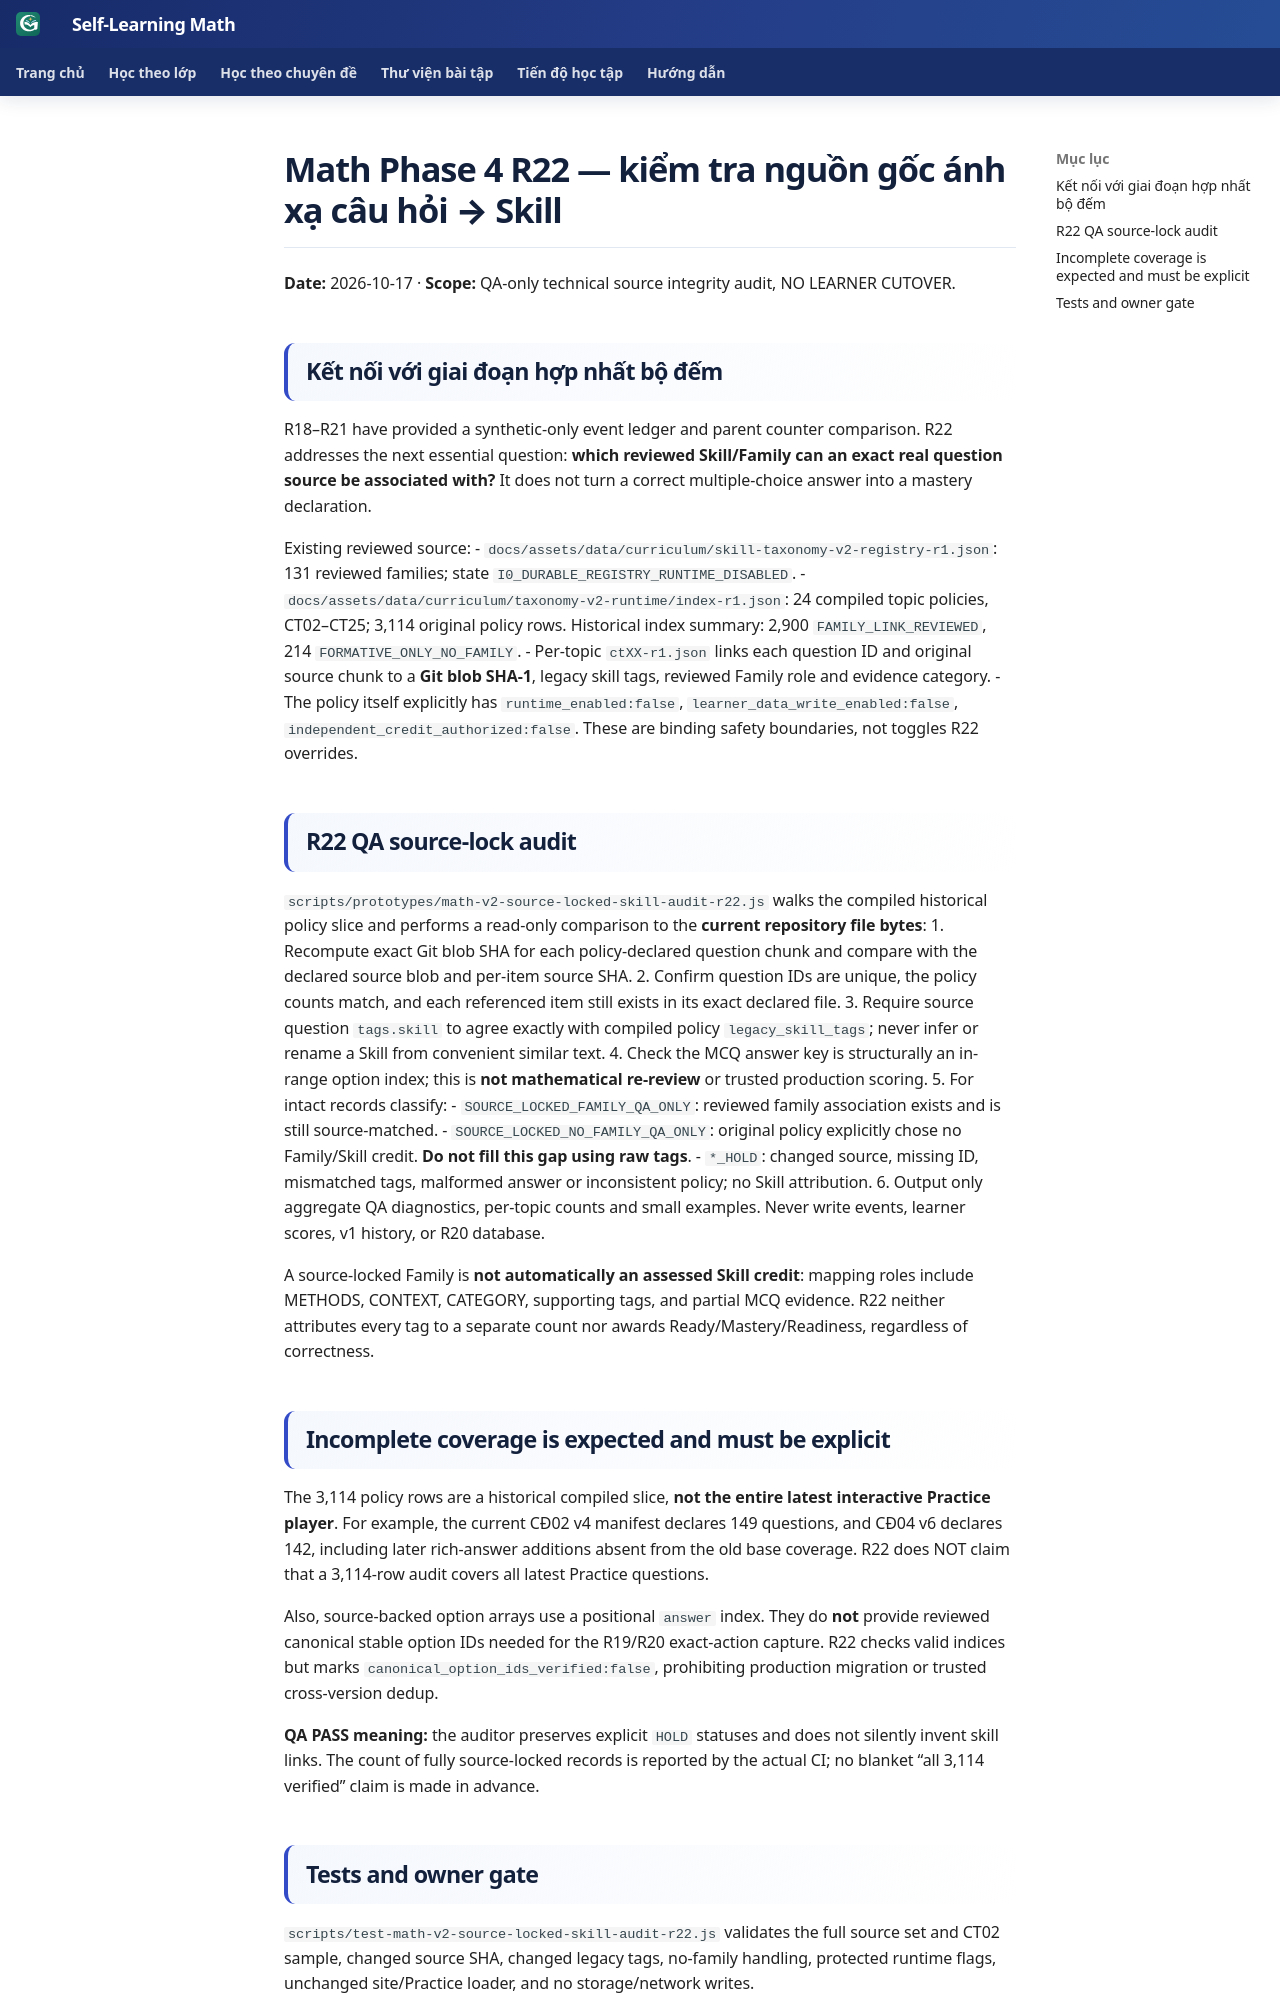

repository: TMA2015/roadmap-toan-thcs · page: collaboration/math-phase4-r22-source-locked-skill-preflight-20261017/index.html · generator: mkdocs

# Math Phase 4 R22 — kiểm tra nguồn gốc ánh xạ câu hỏi → Skill

**Date:** 2026-10-17 · **Scope:** QA-only technical source integrity audit, NO LEARNER CUTOVER.

## Kết nối với giai đoạn hợp nhất bộ đếm

R18–R21 have provided a synthetic-only event ledger and parent counter comparison. R22 addresses the next essential question: **which reviewed Skill/Family can an exact real question source be associated with?** It does not turn a correct multiple-choice answer into a mastery declaration.

Existing reviewed source:
- `docs/assets/data/curriculum/skill-taxonomy-v2-registry-r1.json`: 131 reviewed families; state `I0_DURABLE_REGISTRY_RUNTIME_DISABLED`.
- `docs/assets/data/curriculum/taxonomy-v2-runtime/index-r1.json`: 24 compiled topic policies, CT02–CT25; 3,114 original policy rows. Historical index summary: 2,900 `FAMILY_LINK_REVIEWED`, 214 `FORMATIVE_ONLY_NO_FAMILY`.
- Per-topic `ctXX-r1.json` links each question ID and original source chunk to a **Git blob SHA-1**, legacy skill tags, reviewed Family role and evidence category.
- The policy itself explicitly has `runtime_enabled:false`, `learner_data_write_enabled:false`, `independent_credit_authorized:false`. These are binding safety boundaries, not toggles R22 overrides.

## R22 QA source-lock audit

`scripts/prototypes/math-v2-source-locked-skill-audit-r22.js` walks the compiled historical policy slice and performs a read-only comparison to the **current repository file bytes**:
1. Recompute exact Git blob SHA for each policy-declared question chunk and compare with the declared source blob and per-item source SHA.
2. Confirm question IDs are unique, the policy counts match, and each referenced item still exists in its exact declared file.
3. Require source question `tags.skill` to agree exactly with compiled policy `legacy_skill_tags`; never infer or rename a Skill from convenient similar text.
4. Check the MCQ answer key is structurally an in-range option index; this is **not mathematical re-review** or trusted production scoring.
5. For intact records classify:
   - `SOURCE_LOCKED_FAMILY_QA_ONLY`: reviewed family association exists and is still source-matched.
   - `SOURCE_LOCKED_NO_FAMILY_QA_ONLY`: original policy explicitly chose no Family/Skill credit. **Do not fill this gap using raw tags**.
   - `*_HOLD`: changed source, missing ID, mismatched tags, malformed answer or inconsistent policy; no Skill attribution.
6. Output only aggregate QA diagnostics, per-topic counts and small examples. Never write events, learner scores, v1 history, or R20 database.

A source-locked Family is **not automatically an assessed Skill credit**: mapping roles include METHODS, CONTEXT, CATEGORY, supporting tags, and partial MCQ evidence. R22 neither attributes every tag to a separate count nor awards Ready/Mastery/Readiness, regardless of correctness.

## Incomplete coverage is expected and must be explicit

The 3,114 policy rows are a historical compiled slice, **not the entire latest interactive Practice player**. For example, the current CĐ02 v4 manifest declares 149 questions, and CĐ04 v6 declares 142, including later rich-answer additions absent from the old base coverage. R22 does NOT claim that a 3,114-row audit covers all latest Practice questions.

Also, source-backed option arrays use a positional `answer` index. They do **not** provide reviewed canonical stable option IDs needed for the R19/R20 exact-action capture. R22 checks valid indices but marks `canonical_option_ids_verified:false`, prohibiting production migration or trusted cross-version dedup.

**QA PASS meaning:** the auditor preserves explicit `HOLD` statuses and does not silently invent skill links. The count of fully source-locked records is reported by the actual CI; no blanket “all 3,114 verified” claim is made in advance.
